Dataset: data (GitHub, xuwang-goldenwater/medical-ai). Classes: bacterial, normal, viral.

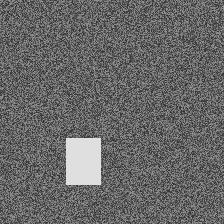
Label: bacterial

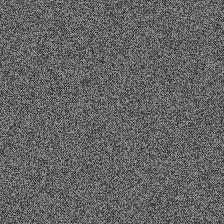
Label: normal

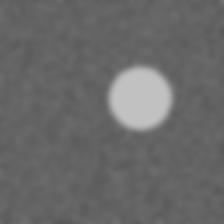
Label: viral

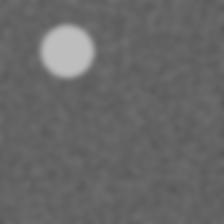
Label: viral

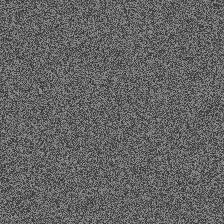
Label: normal

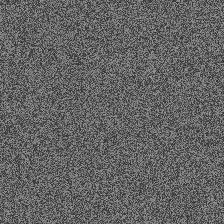
Label: normal
